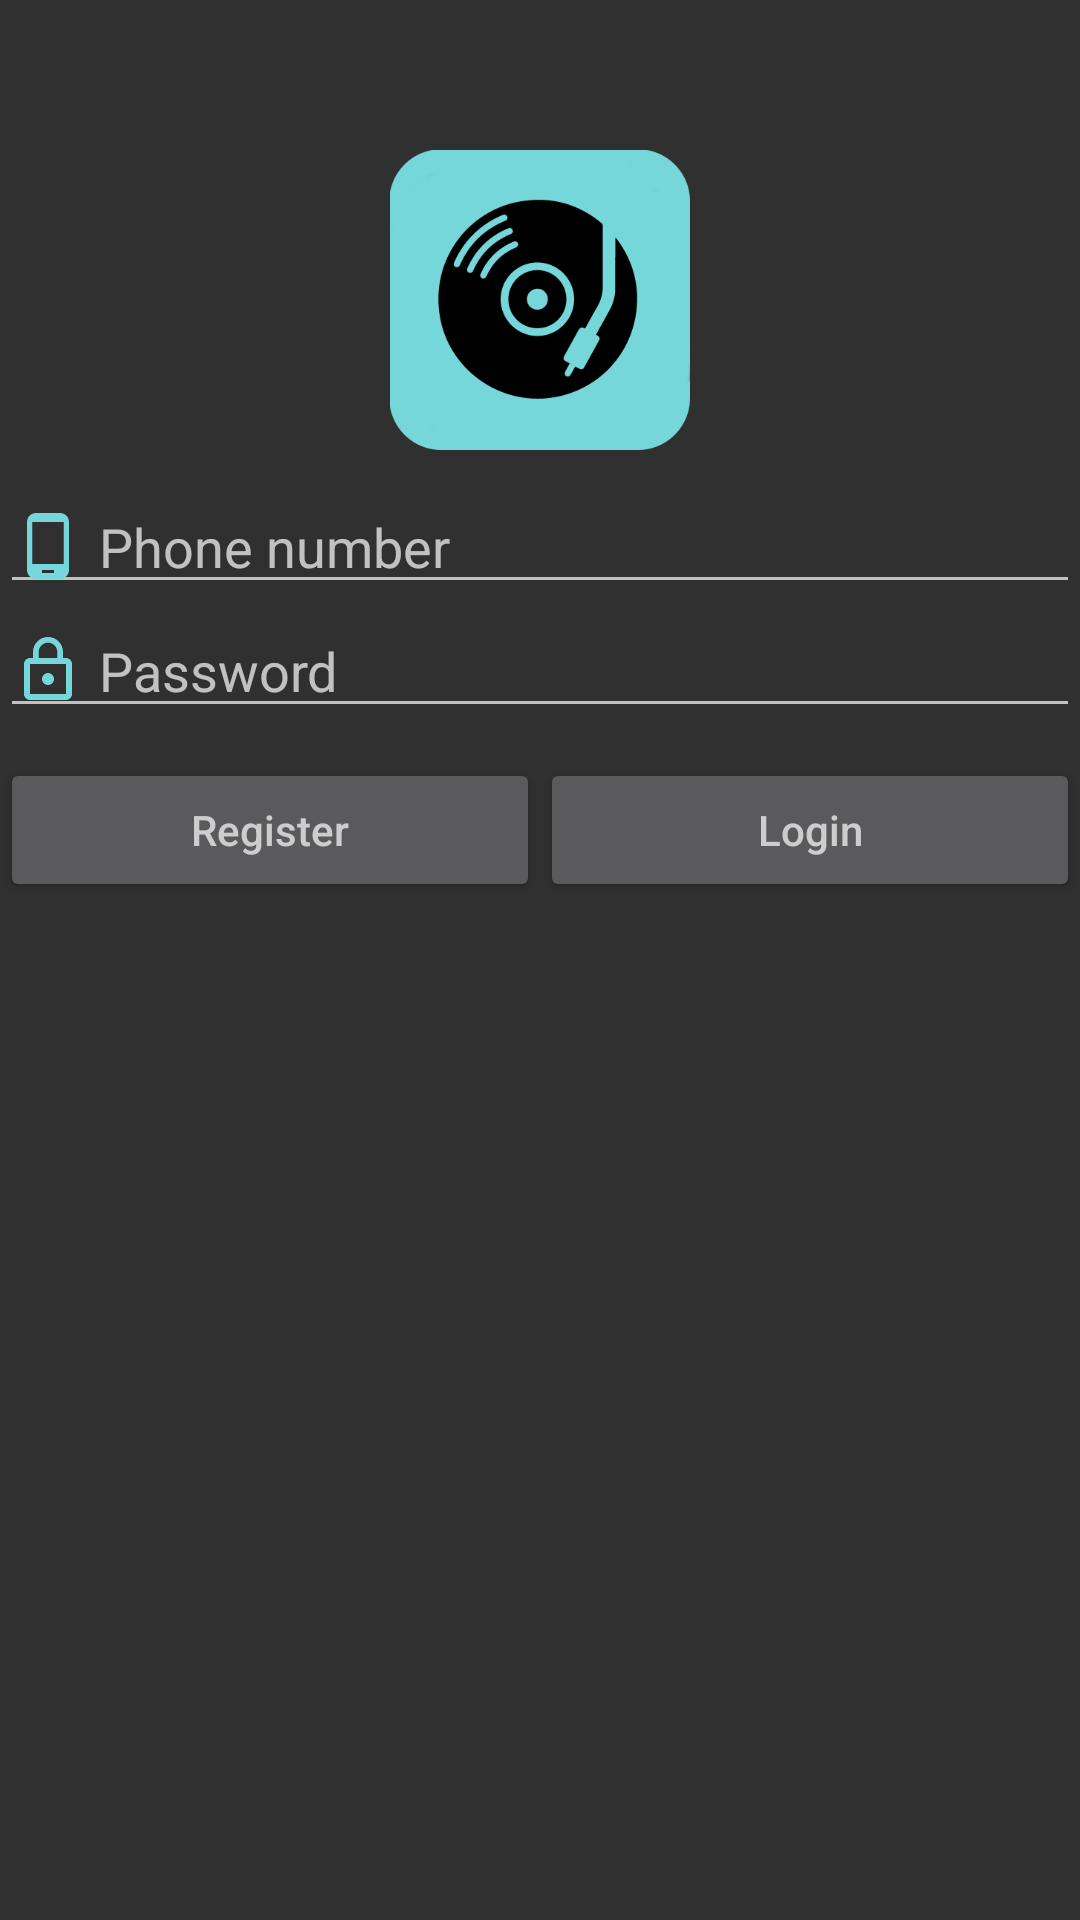

Here is an Android app screen rendered from its layout file. Give the layout XML and the strings, colors and styles it references.
<!-- AndroidManifest.xml: application theme AppTheme -->
<!-- res/layout/activity_login.xml -->
<?xml version="1.0" encoding="utf-8"?>
<RelativeLayout xmlns:android="http://schemas.android.com/apk/res/android"
    xmlns:app="http://schemas.android.com/apk/res-auto"
    xmlns:tools="http://schemas.android.com/tools"
    android:layout_width="match_parent"
    android:layout_height="match_parent"
    tools:context=".activities.LoginActivity">
    
    <ImageView
        android:id="@+id/login_icon"
        android:layout_centerHorizontal="true"
        android:background="@mipmap/ic_launcher"
        android:layout_width="100dp"
        android:layout_height="100dp"
        android:layout_marginTop="50dp"/>

    <EditText
        android:id="@+id/login_phone_edit"
        android:layout_width="match_parent"
        android:layout_height="wrap_content"
        android:layout_centerHorizontal="true"
        android:hint="Phone number"
        android:inputType="number"
        android:layout_below="@id/login_icon"
        android:layout_marginTop="10dp"
        android:drawableLeft="@drawable/ic_phone"
        android:drawablePadding="5dp"/>

    <EditText
        android:id="@+id/login_password_edit"
        android:layout_width="match_parent"
        android:layout_height="wrap_content"
        android:layout_centerHorizontal="true"
        android:hint="Password"
        android:inputType="textPassword"
        android:layout_below="@id/login_phone_edit"
        android:drawableLeft="@drawable/ic_lock"
        android:drawablePadding="5dp"/>

    <LinearLayout
        android:layout_width="match_parent"
        android:layout_height="wrap_content"
        android:layout_below="@id/login_password_edit"
        android:layout_marginTop="10dp"
        android:gravity="center">

        <Button
            android:id="@+id/register_btn"
            android:layout_width="wrap_content"
            android:layout_height="wrap_content"
            android:layout_weight="5"
            android:hint="Register"/>

        <Button
            android:id="@+id/login_btn"
            android:layout_width="wrap_content"
            android:layout_height="wrap_content"
            android:layout_weight="5"
            android:hint="Login"/>
    </LinearLayout>

</RelativeLayout>
<!-- resources referenced by this layout -->
<resources>
  <!-- drawable ic_lock (drawable) -->
  <vector android:height="24dp" android:tint="#75D7D9"
      android:viewportHeight="24.0" android:viewportWidth="24.0"
      android:width="24dp" xmlns:android="http://schemas.android.com/apk/res/android">
      <path android:fillColor="#FF000000" android:pathData="M12,17c1.1,0 2,-0.9 2,-2s-0.9,-2 -2,-2 -2,0.9 -2,2 0.9,2 2,2zM18,8h-1L17,6c0,-2.76 -2.24,-5 -5,-5S7,3.24 7,6v2L6,8c-1.1,0 -2,0.9 -2,2v10c0,1.1 0.9,2 2,2h12c1.1,0 2,-0.9 2,-2L20,10c0,-1.1 -0.9,-2 -2,-2zM8.9,6c0,-1.71 1.39,-3.1 3.1,-3.1s3.1,1.39 3.1,3.1v2L8.9,8L8.9,6zM18,20L6,20L6,10h12v10z"/>
  </vector>
  <!-- drawable ic_phone (drawable) -->
  <vector android:height="24dp" android:tint="#75D7D9"
      android:viewportHeight="24.0" android:viewportWidth="24.0"
      android:width="24dp" xmlns:android="http://schemas.android.com/apk/res/android">
      <path android:fillColor="#FF000000" android:pathData="M16,1L8,1C6.34,1 5,2.34 5,4v16c0,1.66 1.34,3 3,3h8c1.66,0 3,-1.34 3,-3L19,4c0,-1.66 -1.34,-3 -3,-3zM14,21h-4v-1h4v1zM17.25,18L6.75,18L6.75,4h10.5v14z"/>
  </vector>
  <!-- mipmap ic_launcher: png bitmap (mipmap-xxhdpi, 29298 bytes) -->
  <style name="AppTheme" parent="Theme.AppCompat.NoActionBar">
          
          <item name="colorPrimary">@color/colorPrimary</item>
          <item name="colorPrimaryDark">@color/colorPrimaryDark</item>
          <item name="colorAccent">@color/colorAccent</item>
          
          <item name="android:windowTranslucentStatus">false</item>
      </style>
  <color name="colorPrimary">#75d7d9</color>
  <color name="colorPrimaryDark">#616161</color>
  <color name="colorAccent">#75d7d9</color>
</resources>
